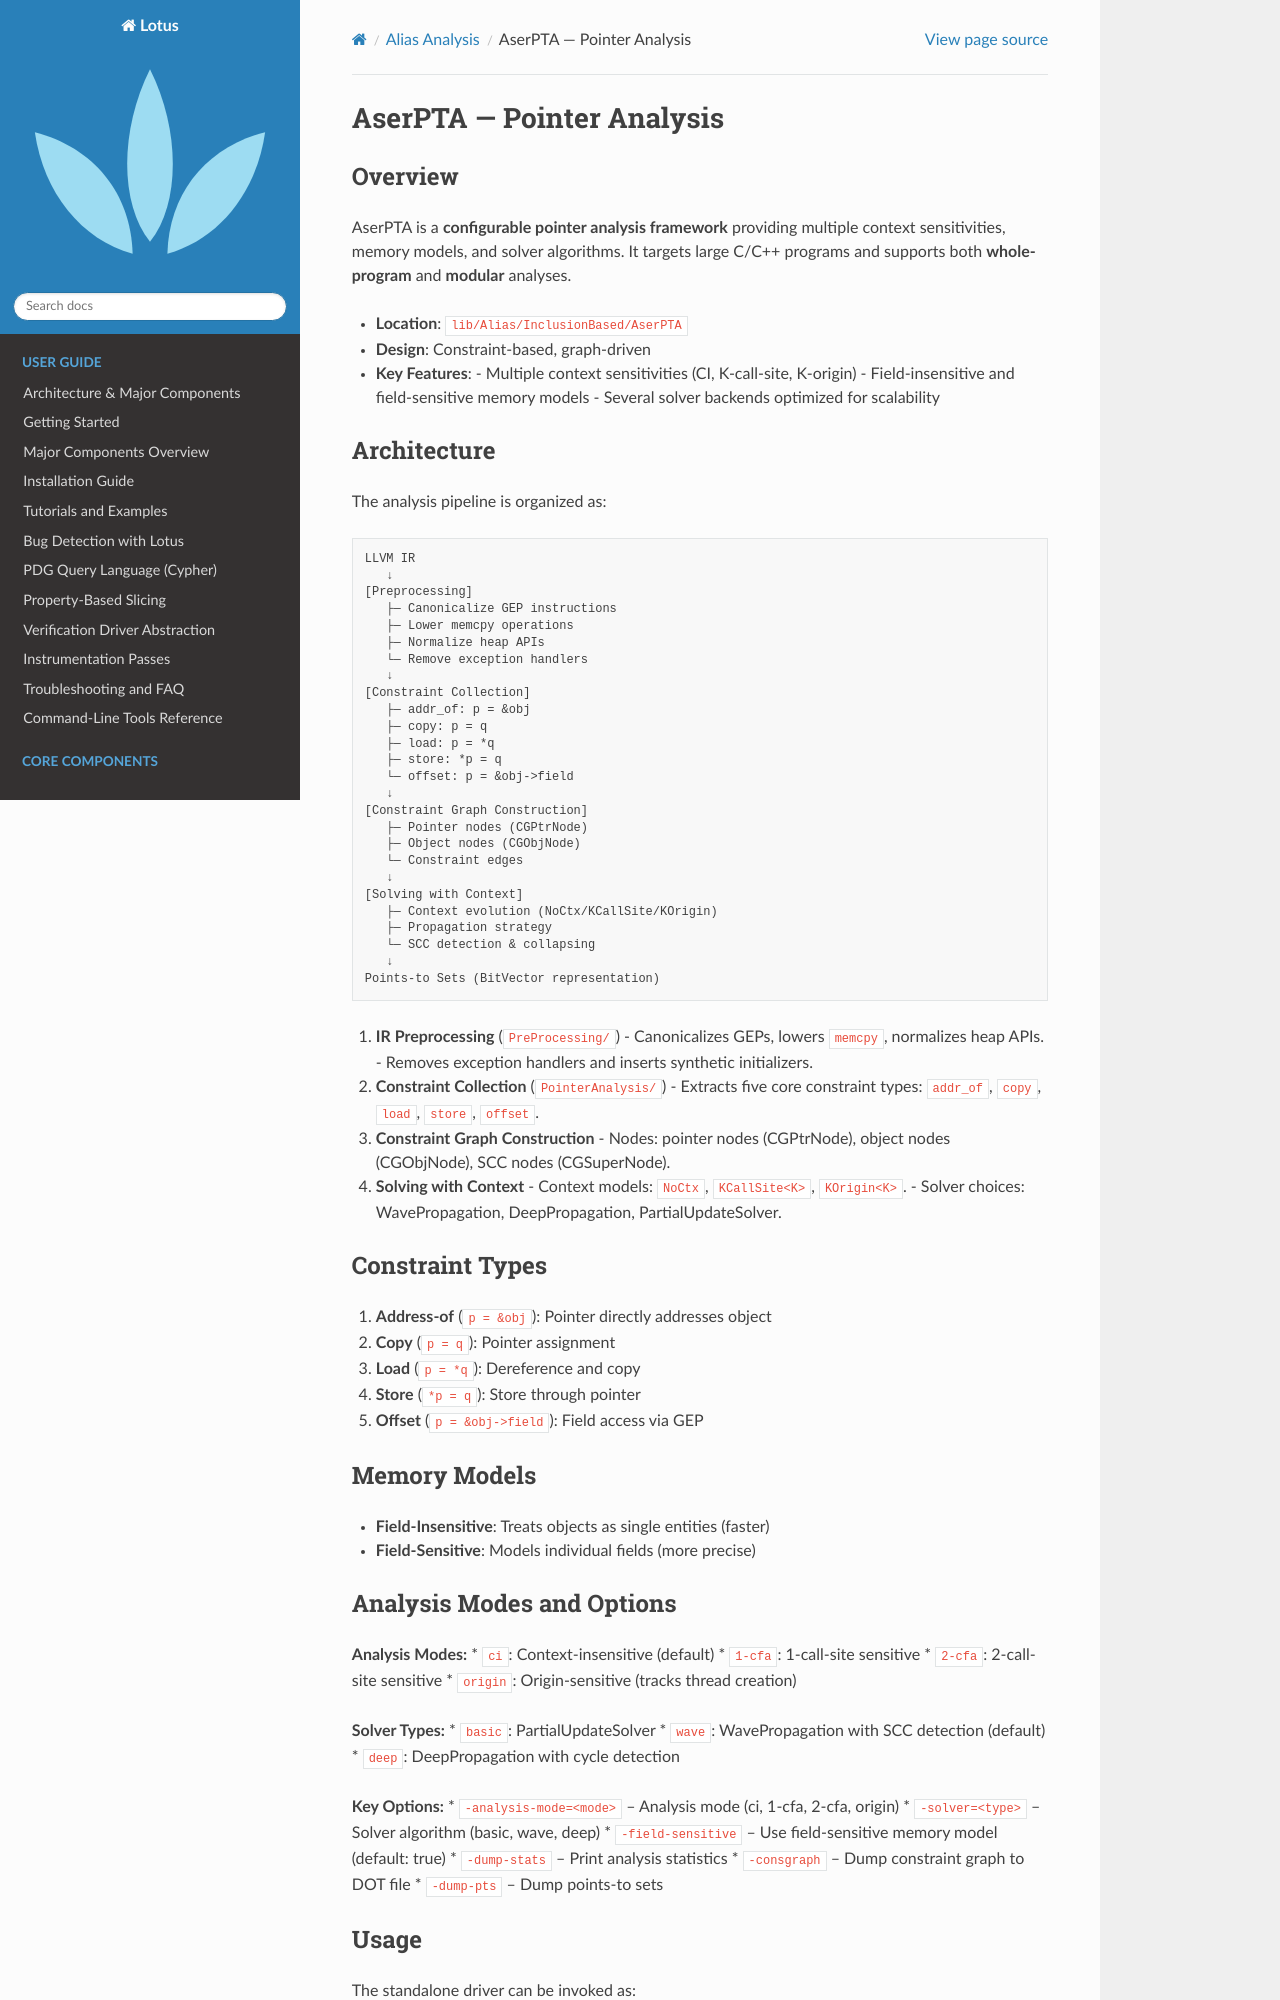

repository: ZJU-PL/lotus · page: alias/aserpta.html · generator: sphinx

===========================
AserPTA — Pointer Analysis
===========================

Overview
========

AserPTA is a **configurable pointer analysis framework** providing multiple
context sensitivities, memory models, and solver algorithms. It targets
large C/C++ programs and supports both **whole-program** and **modular**
analyses.

* **Location**: ``lib/Alias/InclusionBased/AserPTA``
* **Design**: Constraint-based, graph-driven
* **Key Features**:
  - Multiple context sensitivities (CI, K-call-site, K-origin)
  - Field-insensitive and field-sensitive memory models
  - Several solver backends optimized for scalability

Architecture
============

The analysis pipeline is organized as:

.. code-block:: text

   LLVM IR
      ↓
   [Preprocessing]
      ├─ Canonicalize GEP instructions
      ├─ Lower memcpy operations
      ├─ Normalize heap APIs
      └─ Remove exception handlers
      ↓
   [Constraint Collection]
      ├─ addr_of: p = &obj
      ├─ copy: p = q
      ├─ load: p = *q
      ├─ store: *p = q
      └─ offset: p = &obj->field
      ↓
   [Constraint Graph Construction]
      ├─ Pointer nodes (CGPtrNode)
      ├─ Object nodes (CGObjNode)
      └─ Constraint edges
      ↓
   [Solving with Context]
      ├─ Context evolution (NoCtx/KCallSite/KOrigin)
      ├─ Propagation strategy
      └─ SCC detection & collapsing
      ↓
   Points-to Sets (BitVector representation)

1. **IR Preprocessing** (``PreProcessing/``)
   - Canonicalizes GEPs, lowers ``memcpy``, normalizes heap APIs.
   - Removes exception handlers and inserts synthetic initializers.
2. **Constraint Collection** (``PointerAnalysis/``)
   - Extracts five core constraint types: ``addr_of``, ``copy``, ``load``, ``store``, ``offset``.
3. **Constraint Graph Construction**
   - Nodes: pointer nodes (CGPtrNode), object nodes (CGObjNode), SCC nodes (CGSuperNode).
4. **Solving with Context**
   - Context models: ``NoCtx``, ``KCallSite<K>``, ``KOrigin<K>``.
   - Solver choices: WavePropagation, DeepPropagation, PartialUpdateSolver.

Constraint Types
================

1. **Address-of** (``p = &obj``): Pointer directly addresses object
2. **Copy** (``p = q``): Pointer assignment
3. **Load** (``p = *q``): Dereference and copy
4. **Store** (``*p = q``): Store through pointer
5. **Offset** (``p = &obj->field``): Field access via GEP

Memory Models
=============

- **Field-Insensitive**: Treats objects as single entities (faster)
- **Field-Sensitive**: Models individual fields (more precise)

Analysis Modes and Options
===========================

**Analysis Modes:**
* ``ci``: Context-insensitive (default)
* ``1-cfa``: 1-call-site sensitive
* ``2-cfa``: 2-call-site sensitive  
* ``origin``: Origin-sensitive (tracks thread creation)

**Solver Types:**
* ``basic``: PartialUpdateSolver
* ``wave``: WavePropagation with SCC detection (default)
* ``deep``: DeepPropagation with cycle detection

**Key Options:**
* ``-analysis-mode=<mode>`` – Analysis mode (ci, 1-cfa, 2-cfa, origin)
* ``-solver=<type>`` – Solver algorithm (basic, wave, deep)
* ``-field-sensitive`` – Use field-sensitive memory model (default: true)
* ``-dump-stats`` – Print analysis statistics
* ``-consgraph`` – Dump constraint graph to DOT file
* ``-dump-pts`` – Dump points-to sets
